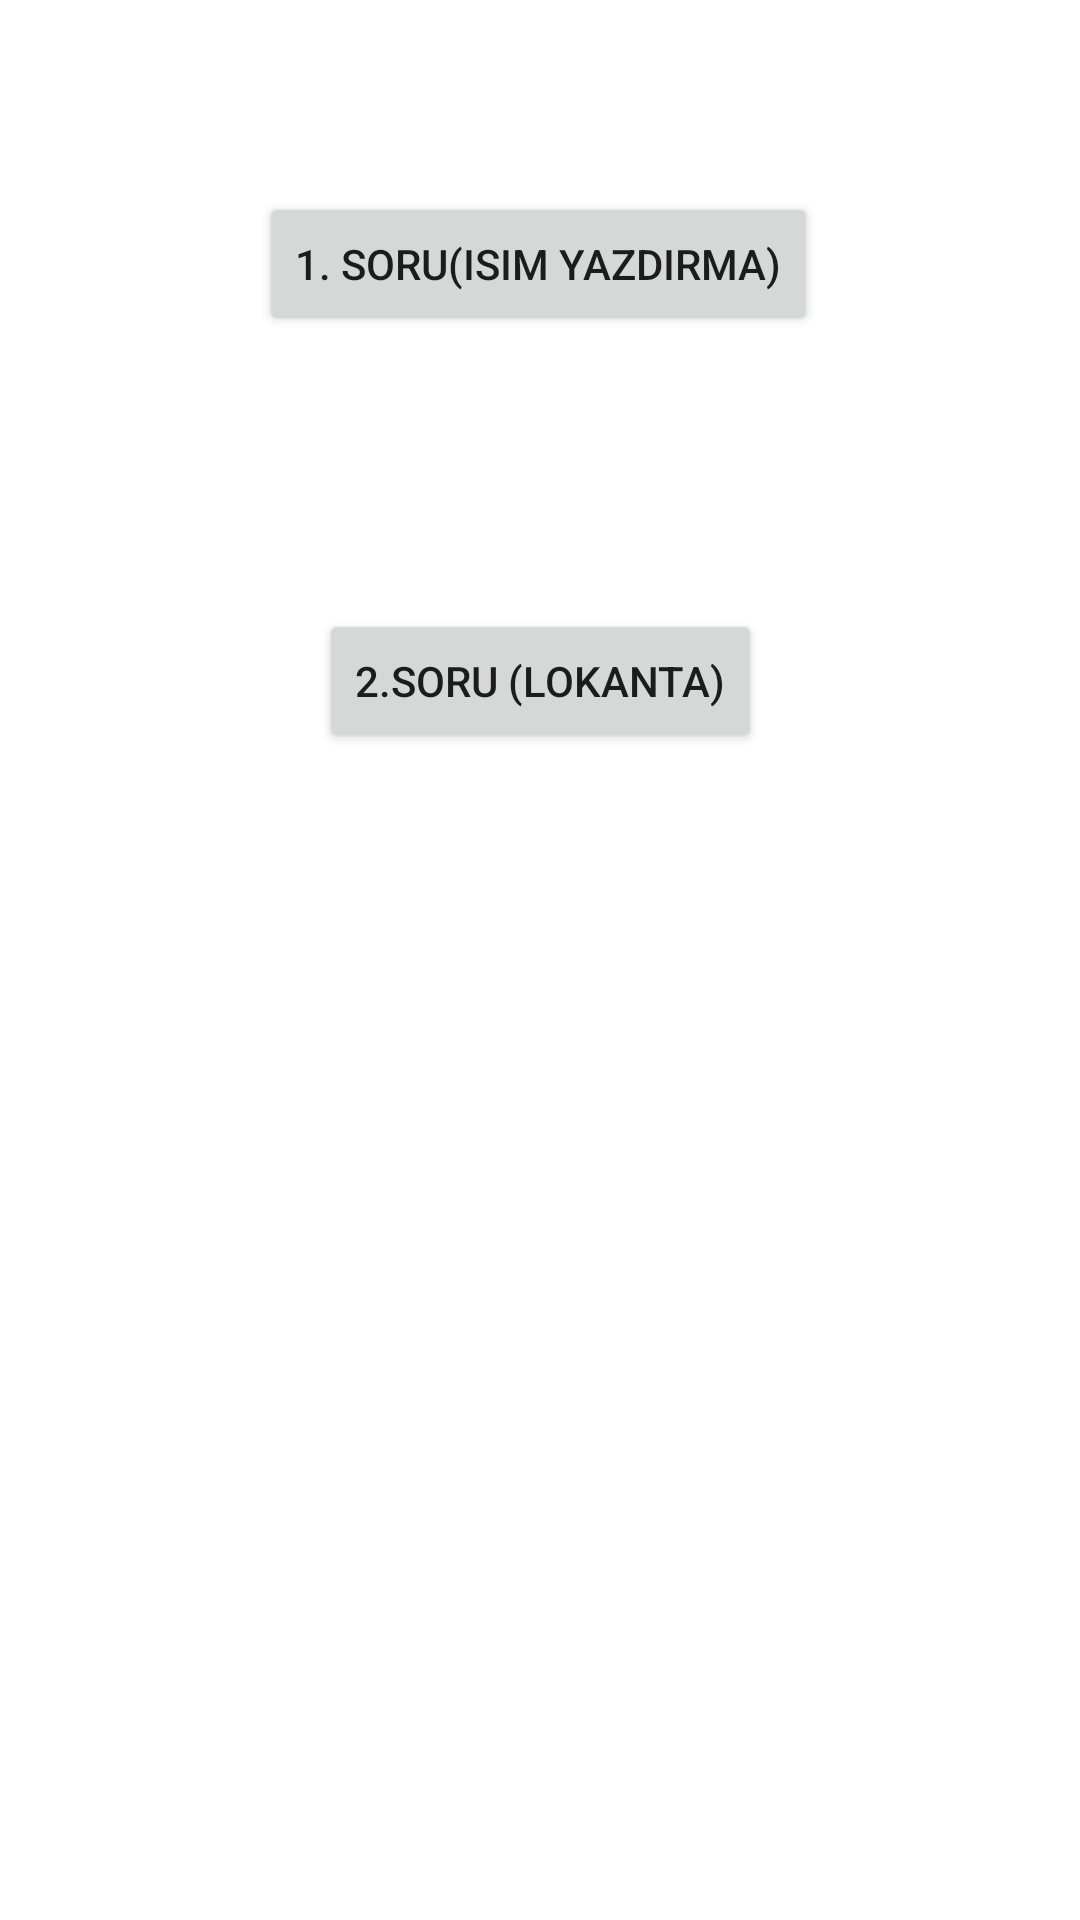

Android layout source for this screen:
<!-- AndroidManifest.xml: application theme Theme.Sinav_2401_Batuhan -->
<!-- res/layout/activity_main.xml -->
<?xml version="1.0" encoding="utf-8"?>
<androidx.constraintlayout.widget.ConstraintLayout xmlns:android="http://schemas.android.com/apk/res/android"
    xmlns:app="http://schemas.android.com/apk/res-auto"
    xmlns:tools="http://schemas.android.com/tools"
    android:layout_width="match_parent"
    android:layout_height="match_parent"
    tools:context=".MainActivity">

    <Button
        android:id="@+id/btn_Uyg1"
        android:layout_width="wrap_content"
        android:layout_height="wrap_content"
        android:layout_marginTop="64dp"
        android:onClick="btnSoru1Click"
        android:text="1. soru(isim yazdırma)"
        app:layout_constraintEnd_toEndOf="parent"
        app:layout_constraintHorizontal_bias="0.497"
        app:layout_constraintStart_toStartOf="parent"
        app:layout_constraintTop_toTopOf="parent" />

    <Button
        android:id="@+id/btn_Uyg2"
        android:layout_width="wrap_content"
        android:layout_height="wrap_content"
        android:layout_marginTop="91dp"
        android:onClick="btnSoru2Click"
        android:text="2.soru (lokanta)"
        app:layout_constraintEnd_toEndOf="parent"
        app:layout_constraintStart_toStartOf="parent"
        app:layout_constraintTop_toBottomOf="@+id/btn_Uyg1" />

</androidx.constraintlayout.widget.ConstraintLayout>
<!-- resources referenced by this layout -->
<resources>
  <style name="Theme.Sinav_2401_Batuhan" parent="Theme.MaterialComponents.DayNight.DarkActionBar">
          
          <item name="colorPrimary">@color/purple_500</item>
          <item name="colorPrimaryVariant">@color/purple_700</item>
          <item name="colorOnPrimary">@color/white</item>
          
          <item name="colorSecondary">@color/teal_200</item>
          <item name="colorSecondaryVariant">@color/teal_700</item>
          <item name="colorOnSecondary">@color/black</item>
          
          <item name="android:statusBarColor" tools:targetApi="l">?attr/colorPrimaryVariant</item>
          
      </style>
  <!-- not gathered from this repository: default colours our renderer supplied (Android Studio template values) -->
  <color name="purple_500">#FF6200EE</color>
  <color name="purple_700">#FF3700B3</color>
  <color name="teal_200">#FF03DAC5</color>
  <color name="teal_700">#FF018786</color>
  <color name="black">#FF000000</color>
  <color name="white">#FFFFFFFF</color>
</resources>
